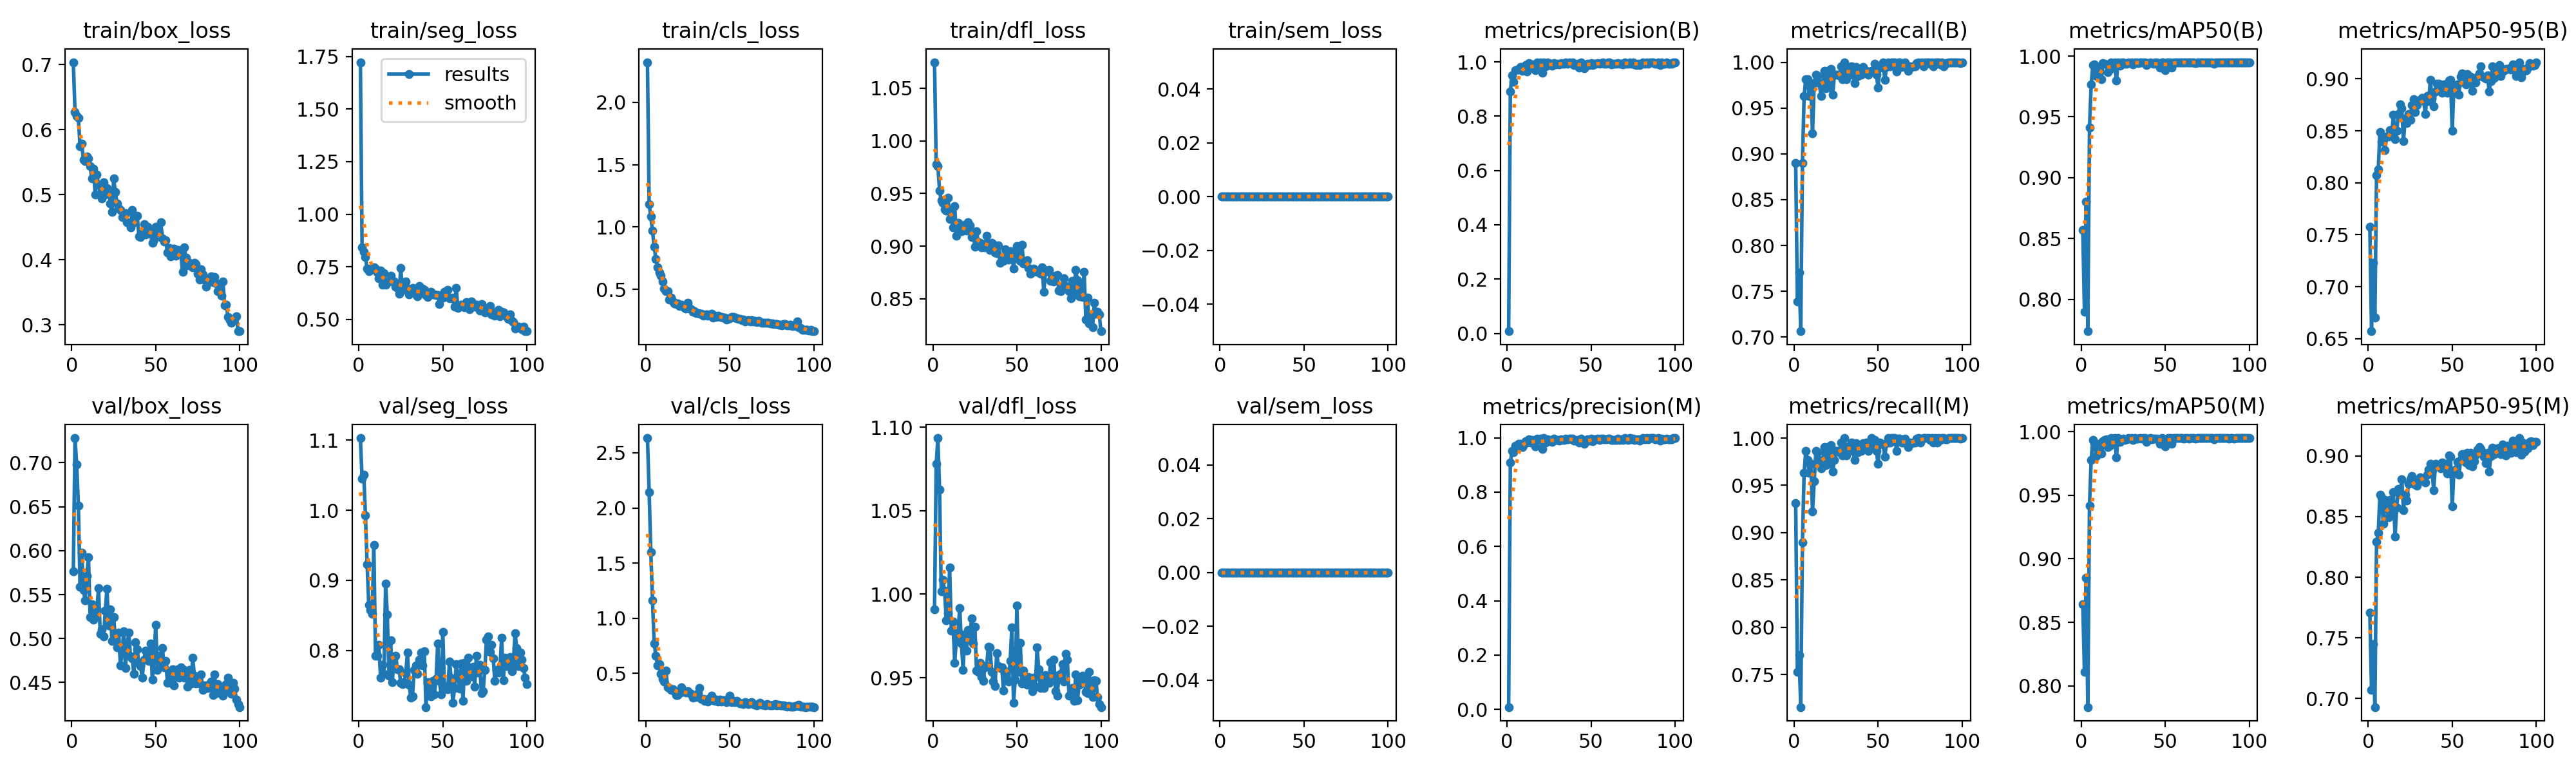

The data file committed next to this chart (first rows):
epoch, time, train/box_loss, train/seg_loss, train/cls_loss, train/dfl_loss, train/sem_loss, metrics/precision(B), metrics/recall(B), metrics/mAP50(B), metrics/mAP50-95(B), metrics/precision(M), metrics/recall(M), metrics/mAP50(M), metrics/mAP50-95(M), val/box_loss, val/seg_loss, val/cls_loss, val/dfl_loss, val/sem_loss, lr/pg0, lr/pg1, lr/pg2
1, 36.45, 0.7035, 1.724, 2.321, 1.075, 0, 0.00809, 0.8899, 0.8568, 0.7578, 0.00827, 0.9312, 0.8642, 0.7707, 0.5763, 1.103, 2.634, 0.9908, 0, 0.0004501, 0.0004501, 0.0004501
2, 60.67, 0.6265, 0.843, 1.181, 0.9778, 0, 0.8906, 0.7385, 0.7898, 0.6573, 0.908, 0.7527, 0.8112, 0.7072, 0.7282, 1.045, 2.146, 1.078, 0, 0.0009078, 0.0009078, 0.0009078
3, 81.51, 0.6213, 0.8219, 1.083, 0.9762, 0, 0.9512, 0.7706, 0.8806, 0.723, 0.9512, 0.7706, 0.885, 0.7446, 0.698, 1.051, 1.602, 1.093, 0, 0.001356, 0.001356, 0.001356
4, 98.46, 0.6179, 0.7962, 0.9696, 0.9529, 0, 0.926, 0.7064, 0.7737, 0.6705, 0.9457, 0.7156, 0.7832, 0.6929, 0.6512, 0.993, 1.16, 1.063, 0, 0.001617, 0.001617, 0.001617
5, 115.5, 0.5739, 0.7409, 0.843, 0.9434, 0, 0.9706, 0.8899, 0.9412, 0.8072, 0.9706, 0.8899, 0.9419, 0.829, 0.5592, 0.9228, 0.7729, 1.002, 0, 0.001601, 0.001601, 0.001601
6, 132.6, 0.5786, 0.7273, 0.7456, 0.9411, 0, 0.9727, 0.963, 0.9767, 0.8131, 0.9715, 0.9633, 0.978, 0.8369, 0.598, 0.8651, 0.6599, 1.009, 0, 0.001584, 0.001584, 0.001584
7, 149.4, 0.5533, 0.7343, 0.6767, 0.9348, 0, 0.9725, 0.9817, 0.9924, 0.8486, 0.977, 0.9862, 0.9933, 0.8678, 0.5554, 0.8579, 0.5729, 1.002, 0, 0.001568, 0.001568, 0.001568
8, 166.5, 0.5515, 0.7478, 0.6353, 0.9335, 0, 0.9814, 0.9817, 0.993, 0.8393, 0.9768, 0.9771, 0.9909, 0.8659, 0.5437, 0.852, 0.5849, 0.9842, 0, 0.001551, 0.001551, 0.001551
9, 183.5, 0.5588, 0.7461, 0.6081, 0.946, 0, 0.967, 0.9633, 0.9835, 0.8427, 0.967, 0.9633, 0.9809, 0.8441, 0.5712, 0.9503, 0.4953, 0.9887, 0, 0.001535, 0.001535, 0.001535
10, 200.5, 0.5551, 0.7403, 0.5637, 0.9261, 0, 0.9747, 0.9725, 0.9904, 0.8315, 0.9747, 0.9725, 0.9904, 0.8635, 0.5927, 0.7929, 0.4499, 1.016, 0, 0.001518, 0.001518, 0.001518
11, 217.3, 0.5436, 0.7233, 0.5041, 0.932, 0, 0.9881, 0.9224, 0.9867, 0.8442, 0.9881, 0.9224, 0.9876, 0.8599, 0.5243, 0.7923, 0.4291, 0.978, 0, 0.001502, 0.001502, 0.001502
12, 234.2, 0.5245, 0.694, 0.4855, 0.918, 0, 0.9645, 0.9771, 0.9809, 0.8442, 0.9826, 0.9541, 0.9831, 0.8494, 0.5389, 0.808, 0.5243, 0.9837, 0, 0.001485, 0.001485, 0.001485
13, 251, 0.5399, 0.7325, 0.4837, 0.9378, 0, 0.9952, 0.9862, 0.9945, 0.8504, 0.9952, 0.9862, 0.9927, 0.8638, 0.5218, 0.7609, 0.3728, 0.959, 0, 0.001469, 0.001469, 0.001469
14, 268, 0.4996, 0.6635, 0.4168, 0.9102, 0, 0.9827, 0.985, 0.9936, 0.8459, 0.9827, 0.985, 0.9936, 0.8553, 0.5281, 0.7799, 0.3672, 0.973, 0, 0.001452, 0.001452, 0.001452
15, 284.7, 0.531, 0.7187, 0.4323, 0.9222, 0, 0.9912, 0.9771, 0.9933, 0.8657, 0.9912, 0.9771, 0.9939, 0.8699, 0.5338, 0.7666, 0.3519, 0.9771, 0, 0.001436, 0.001436, 0.001436
16, 301.5, 0.5147, 0.6643, 0.4018, 0.9141, 0, 0.9757, 0.9633, 0.9869, 0.8419, 0.9806, 0.9679, 0.9879, 0.8335, 0.5571, 0.8957, 0.3576, 0.9917, 0, 0.001419, 0.001419, 0.001419
17, 318.3, 0.5011, 0.6784, 0.3863, 0.9139, 0, 0.9689, 0.9751, 0.9891, 0.8498, 0.9689, 0.9751, 0.9889, 0.8576, 0.5054, 0.8511, 0.3409, 0.9704, 0, 0.001403, 0.001403, 0.001403
18, 334.9, 0.4944, 0.6797, 0.3824, 0.9146, 0, 0.9974, 0.9908, 0.9949, 0.8659, 0.9974, 0.9908, 0.9949, 0.873, 0.5102, 0.7636, 0.3021, 0.9548, 0, 0.001386, 0.001386, 0.001386
19, 351.5, 0.5191, 0.706, 0.3849, 0.9205, 0, 0.9937, 0.9717, 0.9938, 0.8753, 0.9937, 0.9717, 0.9938, 0.8687, 0.5022, 0.8144, 0.3043, 0.976, 0, 0.00137, 0.00137, 0.00137
20, 368.1, 0.5004, 0.6832, 0.3648, 0.9148, 0, 0.9972, 0.9907, 0.9949, 0.8717, 0.9972, 0.9907, 0.9949, 0.8808, 0.5316, 0.7549, 0.3217, 0.9661, 0, 0.001353, 0.001353, 0.001353
21, 385, 0.5096, 0.68, 0.3758, 0.9225, 0, 0.959, 0.9725, 0.9799, 0.8399, 0.959, 0.9725, 0.9799, 0.8555, 0.5567, 0.7904, 0.3726, 0.9787, 0, 0.001337, 0.001337, 0.001337
22, 401.4, 0.5064, 0.655, 0.3706, 0.9195, 0, 0.9987, 0.9924, 0.995, 0.8617, 0.9987, 0.9924, 0.995, 0.8679, 0.5151, 0.7928, 0.3354, 0.9729, 0, 0.00132, 0.00132, 0.00132
23, 417.9, 0.4866, 0.6499, 0.3518, 0.9086, 0, 0.9833, 0.9643, 0.9919, 0.8575, 0.9833, 0.9643, 0.9919, 0.8634, 0.5328, 0.7728, 0.3365, 0.9857, 0, 0.001304, 0.001304, 0.001304
24, 434.5, 0.4729, 0.6205, 0.3436, 0.9116, 0, 0.9977, 0.9862, 0.9946, 0.8659, 0.994, 0.9771, 0.9941, 0.8769, 0.497, 0.7735, 0.3249, 0.9704, 0, 0.001287, 0.001287, 0.001287
25, 451.2, 0.5244, 0.7427, 0.3941, 0.8994, 0, 0.9891, 0.9862, 0.9947, 0.8606, 0.9891, 0.9862, 0.9947, 0.881, 0.5246, 0.7543, 0.3399, 0.9806, 0, 0.001271, 0.001271, 0.001271
26, 469, 0.5038, 0.6394, 0.3477, 0.9141, 0, 0.9921, 0.9862, 0.9937, 0.8751, 0.9921, 0.9862, 0.9937, 0.8833, 0.4984, 0.752, 0.3224, 0.9541, 0, 0.001254, 0.001254, 0.001254
27, 485.4, 0.4865, 0.645, 0.3394, 0.9037, 0, 0.9849, 0.9853, 0.9938, 0.8803, 0.9849, 0.9853, 0.9938, 0.8768, 0.49, 0.7549, 0.3184, 0.9537, 0, 0.001238, 0.001238, 0.001238
28, 502, 0.4789, 0.6803, 0.3199, 0.903, 0, 0.996, 0.9954, 0.995, 0.8683, 0.996, 0.9954, 0.995, 0.8768, 0.5065, 0.7678, 0.2781, 0.9587, 0, 0.001221, 0.001221, 0.001221
29, 518.5, 0.4766, 0.6465, 0.3236, 0.8987, 0, 0.9908, 0.9817, 0.9944, 0.8746, 0.9908, 0.9817, 0.9944, 0.8757, 0.4693, 0.797, 0.299, 0.9504, 0, 0.001205, 0.001205, 0.001205
30, 534.9, 0.4651, 0.6179, 0.308, 0.9014, 0, 0.9929, 1, 0.995, 0.8785, 0.9929, 1, 0.995, 0.8806, 0.4843, 0.7509, 0.2893, 0.9482, 0, 0.001188, 0.001188, 0.001188
31, 551.7, 0.4693, 0.6378, 0.31, 0.899, 0, 0.9902, 0.9817, 0.9934, 0.88, 0.9902, 0.9817, 0.9934, 0.8824, 0.5086, 0.7325, 0.3231, 0.9563, 0, 0.001172, 0.001172, 0.001172
32, 568.4, 0.4709, 0.648, 0.3068, 0.9098, 0, 0.996, 0.9948, 0.995, 0.8817, 0.9955, 0.9908, 0.995, 0.8797, 0.4667, 0.7349, 0.3659, 0.9568, 0, 0.001155, 0.001155, 0.001155
33, 585, 0.4572, 0.631, 0.3057, 0.9019, 0, 0.9929, 0.9908, 0.9945, 0.8791, 0.9929, 0.9908, 0.9945, 0.8804, 0.4928, 0.7727, 0.2715, 0.9685, 0, 0.001139, 0.001139, 0.001139
34, 601.3, 0.4564, 0.6174, 0.2887, 0.8965, 0, 0.9929, 0.9954, 0.9944, 0.8663, 0.9929, 0.9954, 0.9944, 0.8783, 0.5068, 0.7792, 0.2674, 0.9681, 0, 0.001122, 0.001122, 0.001122
35, 617.7, 0.4496, 0.6105, 0.2957, 0.9029, 0, 0.9968, 0.9862, 0.9948, 0.8835, 0.9968, 0.9862, 0.9948, 0.8843, 0.4795, 0.7669, 0.2538, 0.9535, 0, 0.001106, 0.001106, 0.001106
36, 634, 0.4764, 0.6576, 0.301, 0.9022, 0, 0.9939, 0.9771, 0.9945, 0.8782, 0.9939, 0.9771, 0.9945, 0.8885, 0.4778, 0.7866, 0.2619, 0.9478, 0, 0.001089, 0.001089, 0.001089
37, 650.5, 0.4575, 0.6267, 0.2915, 0.8942, 0, 0.9973, 0.9945, 0.995, 0.899, 0.9973, 0.9945, 0.995, 0.8938, 0.46, 0.7967, 0.2475, 0.9451, 0, 0.001073, 0.001073, 0.001073
38, 667.2, 0.4661, 0.6448, 0.2961, 0.8935, 0, 0.9964, 0.9852, 0.9949, 0.8808, 0.9964, 0.9852, 0.9949, 0.8871, 0.4962, 0.7786, 0.2743, 0.9648, 0, 0.001056, 0.001056, 0.001056
39, 683.6, 0.4671, 0.6399, 0.3029, 0.9008, 0, 0.9978, 0.9897, 0.9929, 0.8733, 0.9978, 0.9897, 0.992, 0.8716, 0.4875, 0.7991, 0.2967, 0.9571, 0, 0.00104, 0.00104, 0.00104
40, 700.2, 0.4362, 0.6146, 0.2725, 0.8843, 0, 0.9885, 0.9862, 0.9943, 0.8881, 0.9885, 0.9862, 0.994, 0.8934, 0.4718, 0.7193, 0.2588, 0.9558, 0, 0.001023, 0.001023, 0.001023
41, 717, 0.4343, 0.6047, 0.29, 0.8881, 0, 0.9886, 0.9947, 0.9948, 0.8955, 0.9886, 0.9947, 0.9948, 0.8913, 0.4688, 0.7547, 0.2501, 0.9561, 0, 0.001007, 0.001007, 0.001007
42, 733.4, 0.4412, 0.6173, 0.2785, 0.8862, 0, 0.9928, 0.9908, 0.9942, 0.8952, 0.9928, 0.9908, 0.9942, 0.892, 0.4556, 0.74, 0.2646, 0.9424, 0, 0.0009904, 0.0009904, 0.0009904
43, 749.7, 0.4548, 0.631, 0.2893, 0.8969, 0, 0.9779, 0.9908, 0.9939, 0.8901, 0.9823, 0.9954, 0.9944, 0.89, 0.4762, 0.7349, 0.2435, 0.9537, 0, 0.0009739, 0.0009739, 0.0009739
44, 765.8, 0.4387, 0.6198, 0.2783, 0.8921, 0, 0.9978, 0.9862, 0.9946, 0.8864, 0.9978, 0.9862, 0.9947, 0.8945, 0.4859, 0.7569, 0.2653, 0.9497, 0, 0.0009574, 0.0009574, 0.0009574
45, 782.2, 0.4507, 0.6193, 0.2803, 0.8875, 0, 0.9936, 0.9893, 0.9946, 0.8945, 0.988, 0.9954, 0.9947, 0.8935, 0.4769, 0.7377, 0.2473, 0.9476, 0, 0.0009409, 0.0009409, 0.0009409
46, 798.5, 0.4483, 0.614, 0.275, 0.8953, 0, 0.9773, 0.9908, 0.9928, 0.8934, 0.9788, 0.9998, 0.9938, 0.8936, 0.4748, 0.7595, 0.2557, 0.9601, 0, 0.0009244, 0.0009244, 0.0009244
47, 814.9, 0.4395, 0.6157, 0.2749, 0.8926, 0, 0.9879, 0.9907, 0.9903, 0.8868, 0.9879, 0.9907, 0.9903, 0.8853, 0.4942, 0.8104, 0.2551, 0.9802, 0, 0.0009078, 0.0009078, 0.0009078
48, 831.4, 0.426, 0.5735, 0.2588, 0.8787, 0, 0.9932, 0.9981, 0.995, 0.8984, 0.9932, 0.9981, 0.995, 0.9003, 0.4534, 0.7563, 0.2374, 0.9349, 0, 0.0008913, 0.0008913, 0.0008913
49, 847.9, 0.4308, 0.6107, 0.2616, 0.8918, 0, 0.989, 0.9862, 0.9946, 0.8991, 0.989, 0.9862, 0.9946, 0.8993, 0.4772, 0.7373, 0.2496, 0.949, 0, 0.0008748, 0.0008748, 0.0008748
50, 864.4, 0.4505, 0.6022, 0.2706, 0.9, 0, 0.9961, 0.9725, 0.9882, 0.8499, 0.9961, 0.9725, 0.9882, 0.8584, 0.5155, 0.8261, 0.2979, 0.9932, 0, 0.0008583, 0.0008583, 0.0008583
51, 880.7, 0.4446, 0.63, 0.2772, 0.8925, 0, 0.9876, 0.9954, 0.9948, 0.8922, 0.9876, 0.9954, 0.9948, 0.8877, 0.4645, 0.7474, 0.2391, 0.9536, 0, 0.0008418, 0.0008418, 0.0008418
52, 897.1, 0.4416, 0.6336, 0.2782, 0.8861, 0, 0.9933, 0.994, 0.9948, 0.8893, 0.9933, 0.994, 0.9948, 0.8886, 0.4806, 0.7481, 0.2544, 0.9708, 0, 0.0008253, 0.0008253, 0.0008253
53, 913.4, 0.4572, 0.6386, 0.2744, 0.9011, 0, 0.9919, 1, 0.995, 0.8949, 0.9936, 0.9934, 0.995, 0.8953, 0.4722, 0.7451, 0.2385, 0.9465, 0, 0.0008088, 0.0008088, 0.0008088
54, 929.9, 0.4328, 0.5989, 0.2689, 0.8836, 0, 0.9965, 0.9804, 0.9905, 0.8845, 0.9965, 0.9804, 0.9905, 0.8845, 0.4889, 0.7844, 0.2488, 0.9543, 0, 0.0007923, 0.0007923, 0.0007923
55, 946, 0.4278, 0.5997, 0.261, 0.8847, 0, 0.9931, 0.9948, 0.9949, 0.9022, 0.9931, 0.9948, 0.9949, 0.8967, 0.4676, 0.76, 0.2389, 0.9471, 0, 0.0007758, 0.0007758, 0.0007758
56, 962.8, 0.4297, 0.6018, 0.2629, 0.887, 0, 0.9956, 1, 0.995, 0.9049, 0.9956, 1, 0.995, 0.9017, 0.4747, 0.7254, 0.2268, 0.9457, 0, 0.0007593, 0.0007593, 0.0007593
57, 979.3, 0.4107, 0.5611, 0.2508, 0.8792, 0, 0.9967, 0.9954, 0.995, 0.9018, 0.9967, 0.9954, 0.995, 0.9013, 0.4494, 0.7463, 0.2296, 0.9505, 0, 0.0007428, 0.0007428, 0.0007428
58, 995.6, 0.4181, 0.6486, 0.2557, 0.874, 0, 0.9935, 1, 0.995, 0.8946, 0.9935, 1, 0.995, 0.8946, 0.462, 0.7803, 0.225, 0.9493, 0, 0.0007263, 0.0007263, 0.0007263
59, 1012, 0.4051, 0.5551, 0.2425, 0.8758, 0, 0.9935, 1, 0.995, 0.9045, 0.9935, 1, 0.995, 0.9024, 0.4496, 0.764, 0.237, 0.9421, 0, 0.0007098, 0.0007098, 0.0007098
60, 1029, 0.4113, 0.5637, 0.2495, 0.8785, 0, 0.9971, 1, 0.995, 0.8956, 0.9971, 1, 0.995, 0.8925, 0.4654, 0.7458, 0.2364, 0.9502, 0, 0.0006933, 0.0006933, 0.0006933
... 40 more rows
